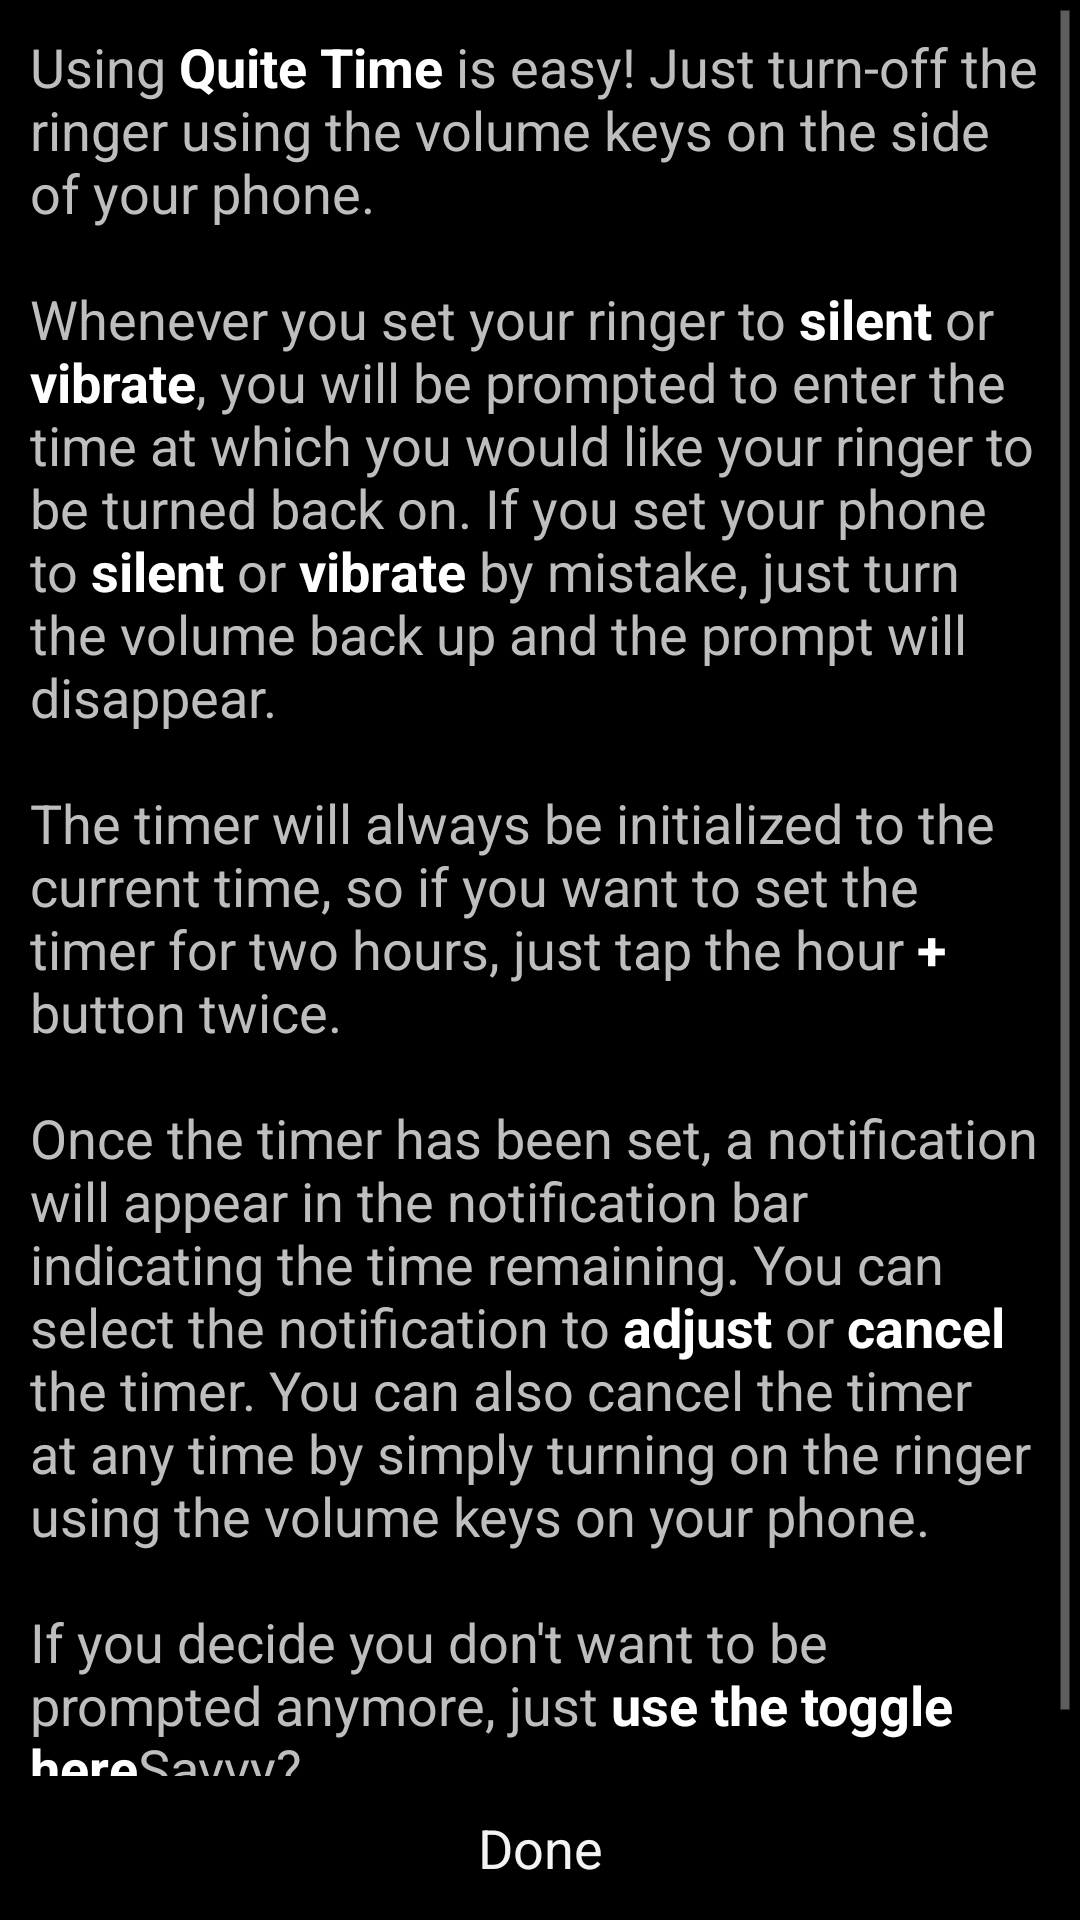

Layout XML and referenced resources for this Android screen:
<!-- AndroidManifest.xml: application theme Theme.DeviceDefault -->
<!-- res/layout/info.xml -->
<?xml version="1.0" encoding="utf-8"?>
<LinearLayout xmlns:android="http://schemas.android.com/apk/res/android"
    android:layout_width="fill_parent"
    android:layout_height="fill_parent"
    android:orientation="vertical" >

    <ScrollView
        android:layout_width="fill_parent"
        android:layout_height="0dip"
        android:layout_weight="1" >

        <TextView
            android:layout_width="fill_parent"
            android:layout_height="wrap_content"
            android:padding="10dip"
            android:text="@string/info"
            android:textAppearance="?android:attr/textAppearanceMedium"
            android:textColor="?android:attr/textColorSecondary" />
    </ScrollView>

    <LinearLayout
        style="?buttonBarStyle"
        android:layout_width="fill_parent"
        android:layout_height="wrap_content"
        android:gravity="center"
        android:orientation="horizontal" >

        <Button
            android:id="@+id/done"
            style="?buttonBarButtonStyle"
            android:layout_width="wrap_content"
            android:layout_height="wrap_content"
            android:minEms="8"
            android:text="@string/done" />
    </LinearLayout>

</LinearLayout>
<!-- resources referenced by this layout -->
<resources>
  <string name="done">Done</string>
  <string name="info">Using <font fgcolor="#ffffffff"><b>Quite Time</b></font> is easy! 
      Just turn-off the ringer using the volume keys on the side of your phone.
      
      \n\nWhenever you set your ringer to <font fgcolor="#ffffffff"><b>silent</b></font> or 
      <font fgcolor="#ffffffff"><b>vibrate</b></font>, you will be prompted to enter
      the time at which you would like your ringer to be turned back on.
      If you set your phone to <font fgcolor="#ffffffff"><b>silent</b></font> or 
      <font fgcolor="#ffffffff"><b>vibrate</b></font> by mistake, 
      just turn the volume back up and the prompt will disappear.
      
      \n\nThe timer will always be initialized to the current time, so if you want to set
      the timer for two hours, just tap the hour <font fgcolor="#ffffffff"><b>+</b></font>
      button twice.
        
      \n\nOnce the timer has been set, a notification will appear
      in the notification bar 
      indicating the time remaining.  
      You can select the notification to <font fgcolor="#ffffffff"><b>adjust</b></font> 
      or <font fgcolor="#ffffffff"><b>cancel</b></font> the timer.  
      You can also cancel the timer at any time by simply turning on the ringer 
      using the volume keys on your phone.
      
      \n\nIf you decide you don\'t want to be prompted anymore, 
      just <font fgcolor="#ffffffff"><b>use the toggle here</b></font>Savvy?
      </string>
  <style name="Theme.DeviceDefault" parent="@android:style/Theme">
          <item name="buttonBarStyle">@android:style/ButtonBar</item>
          <item name="buttonBarButtonStyle">?android:buttonStyle</item>
      </style>
</resources>
